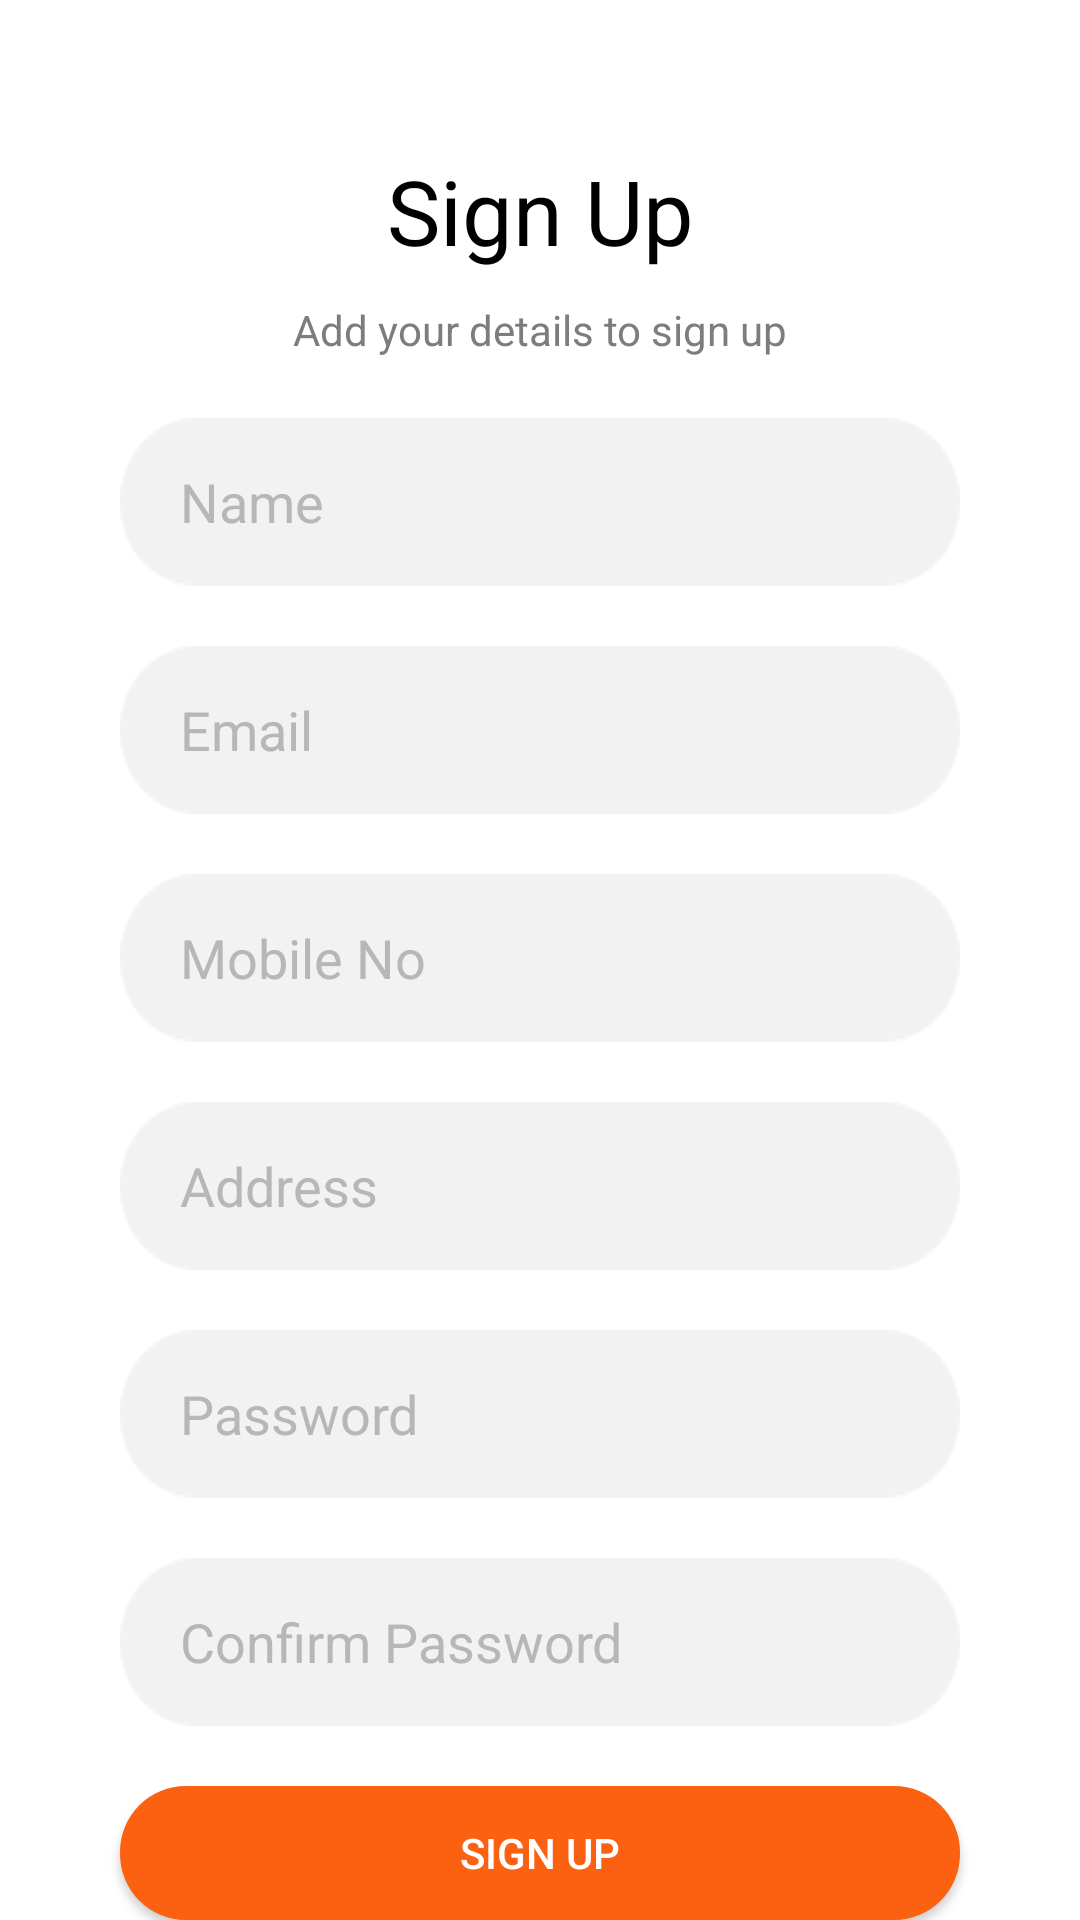

Reconstruct the res/layout file that produces this screen, plus the resources it refers to.
<!-- AndroidManifest.xml: application theme Theme.MealMonkey -->
<!-- res/layout/activity_register.xml -->
<?xml version="1.0" encoding="utf-8"?>
<RelativeLayout xmlns:android="http://schemas.android.com/apk/res/android"
    xmlns:tools="http://schemas.android.com/tools"
    android:layout_width="match_parent"
    android:layout_height="match_parent"
    android:background="@color/white"
    tools:context=".activity.RegisterActivity">

    <TextView
        android:id="@+id/txtheadregister"
        android:layout_width="match_parent"
        android:layout_height="wrap_content"
        android:layout_marginTop="50dp"
        android:gravity="center"
        android:text="@string/sign_up"
        android:textColor="@color/black"
        android:textSize="30dp"

        />

    <TextView
        android:id="@+id/txtadddetailstosignup"
        android:layout_width="match_parent"
        android:layout_height="wrap_content"
        android:layout_below="@id/txtheadregister"
        android:layout_marginTop="10dp"
        android:gravity="center"
        android:text="Add your details to sign up"
        android:textColor="#7c7d7e"
        />


    <EditText
        android:id="@+id/etname"
        android:layout_width="match_parent"
        android:layout_height="wrap_content"
        android:layout_below="@+id/txtadddetailstosignup"
        android:layout_marginHorizontal="40dp"
        android:layout_marginTop="20dp"
        android:background="@drawable/textfield"
        android:hint="@string/name"
        android:inputType="text"
        android:paddingStart="20dp"
        android:textColor="#fc6011"
        android:textColorHint="#b6b7b7"
        />

    <EditText
        android:id="@+id/etemail"
        android:layout_width="match_parent"
        android:layout_height="wrap_content"
        android:layout_below="@+id/etname"
        android:layout_marginHorizontal="40dp"
        android:layout_marginTop="20dp"
        android:background="@drawable/textfield"
        android:hint="@string/email"
        android:inputType="textEmailAddress"
        android:paddingStart="20dp"
        android:textColor="#fc6011"
        android:textColorHint="#b6b7b7"
        />
    <EditText
        android:id="@+id/etmobilenumber"
        android:layout_width="match_parent"
        android:layout_height="wrap_content"
        android:layout_below="@+id/etemail"
        android:layout_marginHorizontal="40dp"
        android:layout_marginTop="20dp"
        android:background="@drawable/textfield"
        android:hint="@string/mobile_no"
        android:inputType="number"
        android:maxLength="10"
        android:paddingStart="20dp"
        android:textColor="#fc6011"
        android:textColorHint="#b6b7b7"
        />
    <EditText
        android:id="@+id/etaddress"
        android:layout_width="match_parent"
        android:layout_height="wrap_content"
        android:layout_below="@+id/etmobilenumber"
        android:layout_marginHorizontal="40dp"
        android:layout_marginTop="20dp"
        android:background="@drawable/textfield"
        android:hint="@string/address"
        android:inputType="text"
        android:paddingStart="20dp"
        android:maxLines="3"
        android:textColor="#fc6011"
        android:textColorHint="#b6b7b7"
        />
    <EditText
        android:id="@+id/etpassword"
        android:layout_width="match_parent"
        android:layout_height="wrap_content"
        android:layout_below="@+id/etaddress"
        android:layout_marginHorizontal="40dp"
        android:layout_marginTop="20dp"
        android:background="@drawable/textfield"
        android:hint="@string/password"
        android:inputType="textPassword"
        android:paddingStart="20dp"
        android:maxLength="16"
        android:textColor="#fc6011"
        android:textColorHint="#b6b7b7"
        />
    <EditText
        android:id="@+id/etconfirmpassword"
        android:layout_width="match_parent"
        android:layout_height="wrap_content"
        android:layout_below="@+id/etpassword"
        android:layout_marginHorizontal="40dp"
        android:layout_marginTop="20dp"
        android:background="@drawable/textfield"
        android:hint="@string/confirm_password"
        android:inputType="textPassword"
        android:paddingStart="20dp"
        android:maxLength="16"
        android:textColor="#fc6011"
        android:textColorHint="#b6b7b7"
        />

    <Button
        android:id="@+id/btnSignUp"
        android:layout_width="match_parent"
        android:layout_height="wrap_content"
        android:layout_below="@+id/etconfirmpassword"
        android:layout_marginHorizontal="40dp"
        android:layout_marginTop="20dp"
        android:background="@drawable/orangebutton"
        android:maxLength="16"
        android:text="@string/sign_up"
        android:textColor="@color/white"
        android:textColorHint="@color/white" />

    <LinearLayout
        android:layout_width="match_parent"
        android:layout_height="wrap_content"
        android:layout_alignParentBottom="true"
        android:layout_marginBottom="20dp"
        android:gravity="center">

        <TextView
            android:layout_width="wrap_content"
            android:layout_height="wrap_content"
            android:text="Already have Account?"
            android:textColor="#7c7d7e" />

        <TextView
            android:id="@+id/txtlogin"
            android:layout_width="wrap_content"
            android:layout_height="wrap_content"
            android:layout_marginLeft="5dp"
            android:text="@string/login"
            android:textColor="#fc6011" />
    </LinearLayout>

</RelativeLayout>
<!-- resources referenced by this layout -->
<resources>
  <!-- drawable orangebutton (drawable) -->
  <?xml version="1.0" encoding="utf-8"?>
  <shape xmlns:android="http://schemas.android.com/apk/res/android"
      android:shape="rectangle">
      <solid android:color="#fc6011" />
      <corners android:radius="22sp"/>
  </shape>
  <!-- drawable textfield: png bitmap (drawable, 1713 bytes) -->
  <string name="address">Address</string>
  <string name="confirm_password">Confirm Password</string>
  <string name="email">Email</string>
  <string name="login">Login</string>
  <string name="mobile_no">Mobile No</string>
  <string name="name">Name</string>
  <string name="password">Password</string>
  <string name="sign_up">Sign Up</string>
  <style name="Theme.MealMonkey" parent="Theme.MaterialComponents.NoActionBar">
          
          <item name="colorPrimary">#FF5722</item>
          <item name="colorPrimaryVariant">#FF5722</item>
          <item name="colorOnPrimary">@color/white</item>
          
          <item name="colorSecondary">@color/teal_200</item>
          <item name="colorSecondaryVariant">@color/teal_700</item>
          <item name="colorOnSecondary">@color/black</item>
          
          <item name="android:statusBarColor" tools:targetApi="l">?attr/colorPrimaryVariant</item>
          
      </style>
  <!-- not gathered from this repository: default colours our renderer supplied (Android Studio template values) -->
  <color name="teal_200">#FF03DAC5</color>
  <color name="teal_700">#FF018786</color>
  <color name="black">#FF000000</color>
  <color name="white">#FFFFFFFF</color>
</resources>
